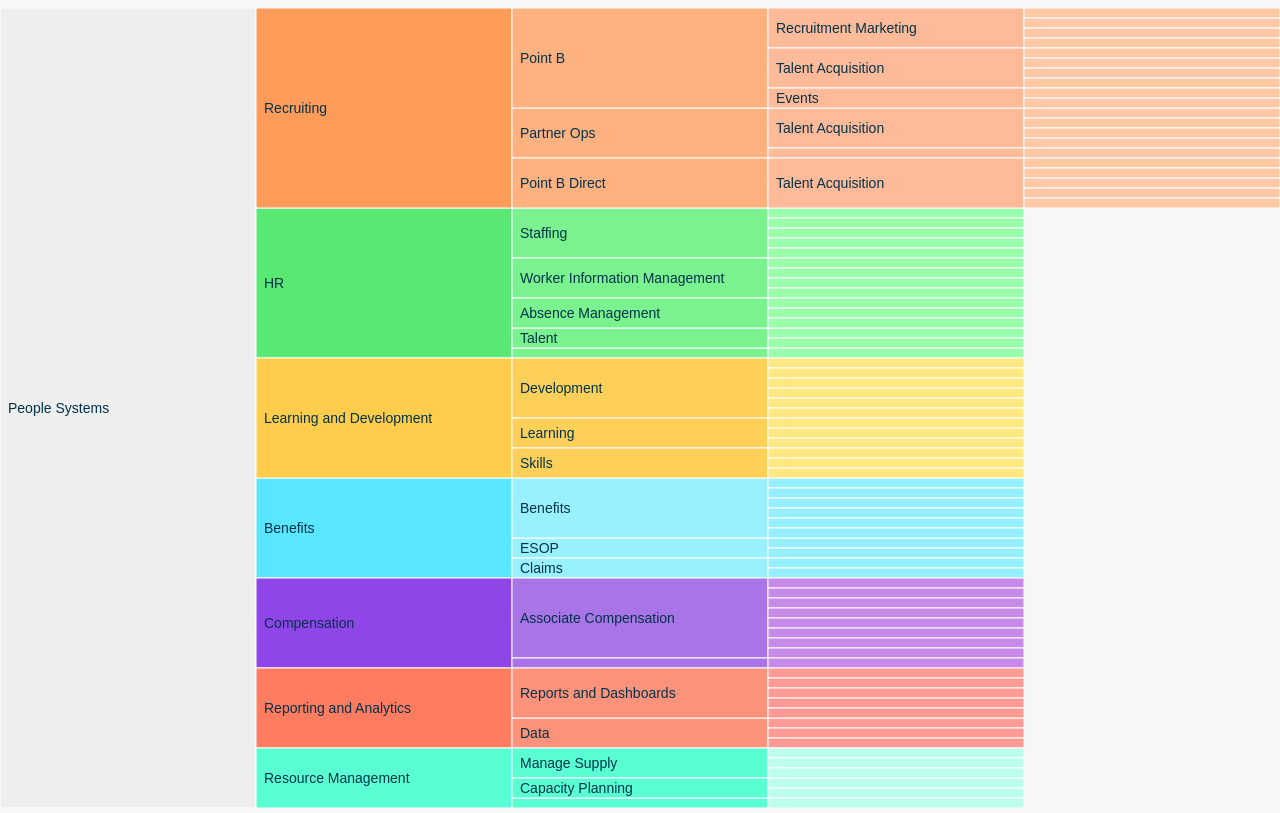
D3 v3 page, settled after 480 driven frames (8 s of simulated time); the page loaded 1 data file(s).



var w = 1280,
    h = 800,
    x = d3.scale.linear().range([0, w]),
    y = d3.scale.linear().range([0, h]);

var vis = d3.select("#bar").append("div")
    .attr("class", "chart")
    .style("width", w + "px")
    .style("height", h + "px")
    .append("svg:svg")
    .attr("width", w)
    .attr("height", h);

var partition = d3.layout.partition()
    .value(function(d) { return d.size; });

d3.json("data.json", function(root) {
  var g = vis.selectAll("g")
      .data(partition.nodes(root))
      .enter().append("svg:g")
      .attr("transform", function(d) { return "translate(" + x(d.y) + "," + y(d.x) + ")"; })
      .on("click", click);

  var kx = w / root.dx,
      ky = h / 1;

  g.append("svg:rect")
      .attr("width", root.dy * kx)
      .attr("height", function(d) { return d.dx * ky; })
      .style("fill", function(d) { return d.color; }) 
      .attr("class", function(d) { return d.children ? "parent" : "child"; });

  g.append("svg:text")
      .attr("transform", transform)
      .attr("dy", ".35em")
      .attr("xlink:href", function(d){return d.url;})
      .style("opacity", function(d) { return d.dx * ky > 12 ? 1 : 0; })
      .style("fill","#003349")
      .text(function(d) { return d.name; })
      //.on("click", function(d) { window.location = d.url;});

  d3.select(window)
      .on("click", function() { click(root); })

  function click(d) {
    if (!d.children) return;

    kx = (d.y ? w - 40 : w) / (1 - d.y);
    ky = h / d.dx;
    x.domain([d.y, 1]).range([d.y ? 40 : 0, w]);
    y.domain([d.x, d.x + d.dx]);

    var t = g.transition()
        .duration(d3.event.altKey ? 7500 : 750)
        .attr("transform", function(d) { return "translate(" + x(d.y) + "," + y(d.x) + ")"; });

    t.select("rect")
        .attr("width", d.dy * kx)
        .attr("height", function(d) { return d.dx * ky; });

    t.select("text")
        .attr("transform", transform)
        .style("opacity", function(d) { return d.dx * ky > 12 ? 1 : 0; });

    d3.event.stopPropagation();
  }

  function transform(d) {
    return "translate(8," + d.dx * ky / 2 + ")";
  }
});
    

### data: data.json
{
 "children": [
  {
   "children": [
    "{... 4 keys}",
    "{... 4 keys}",
    "{... 4 keys}"
   ],
   "count": 10,
   "color": "#59E6FF",
   "name": "Benefits"
  },
  {
   "children": [
    "{... 4 keys}",
    "{... 4 keys}"
   ],
   "count": 9,
   "color": "#9045E8",
   "name": "Compensation"
  },
  {
   "children": [
    "{... 4 keys}",
    "{... 4 keys}",
    "{... 4 keys}",
    "{... 4 keys}",
    "{... 4 keys}"
   ],
   "count": 15,
   "color": "#5AE874",
   "name": "HR"
  },
  {
   "children": [
    "{... 4 keys}",
    "{... 4 keys}",
    "{... 4 keys}"
   ],
   "count": 12,
   "color": "#FFCC4C",
   "name": "Learning and Development"
  },
  {
   "children": [
    "{... 4 keys}",
    "{... 4 keys}",
    "{... 4 keys}"
   ],
   "color": "#FF9C5A",
   "name": "Recruiting"
  },
  {
   "children": [
    "{... 4 keys}",
    "{... 4 keys}"
   ],
   "count": 8,
   "color": "#FF7C60",
   "name": "Reporting and Analytics"
  },
  {
   "children": [
    "{... 4 keys}",
    "{... 4 keys}",
    "{... 4 keys}"
   ],
   "count": 6,
   "color": "#59FFD3",
   "name": "Resource Management"
  }
 ],
 "color": "#eee",
 "name": "People Systems"
}